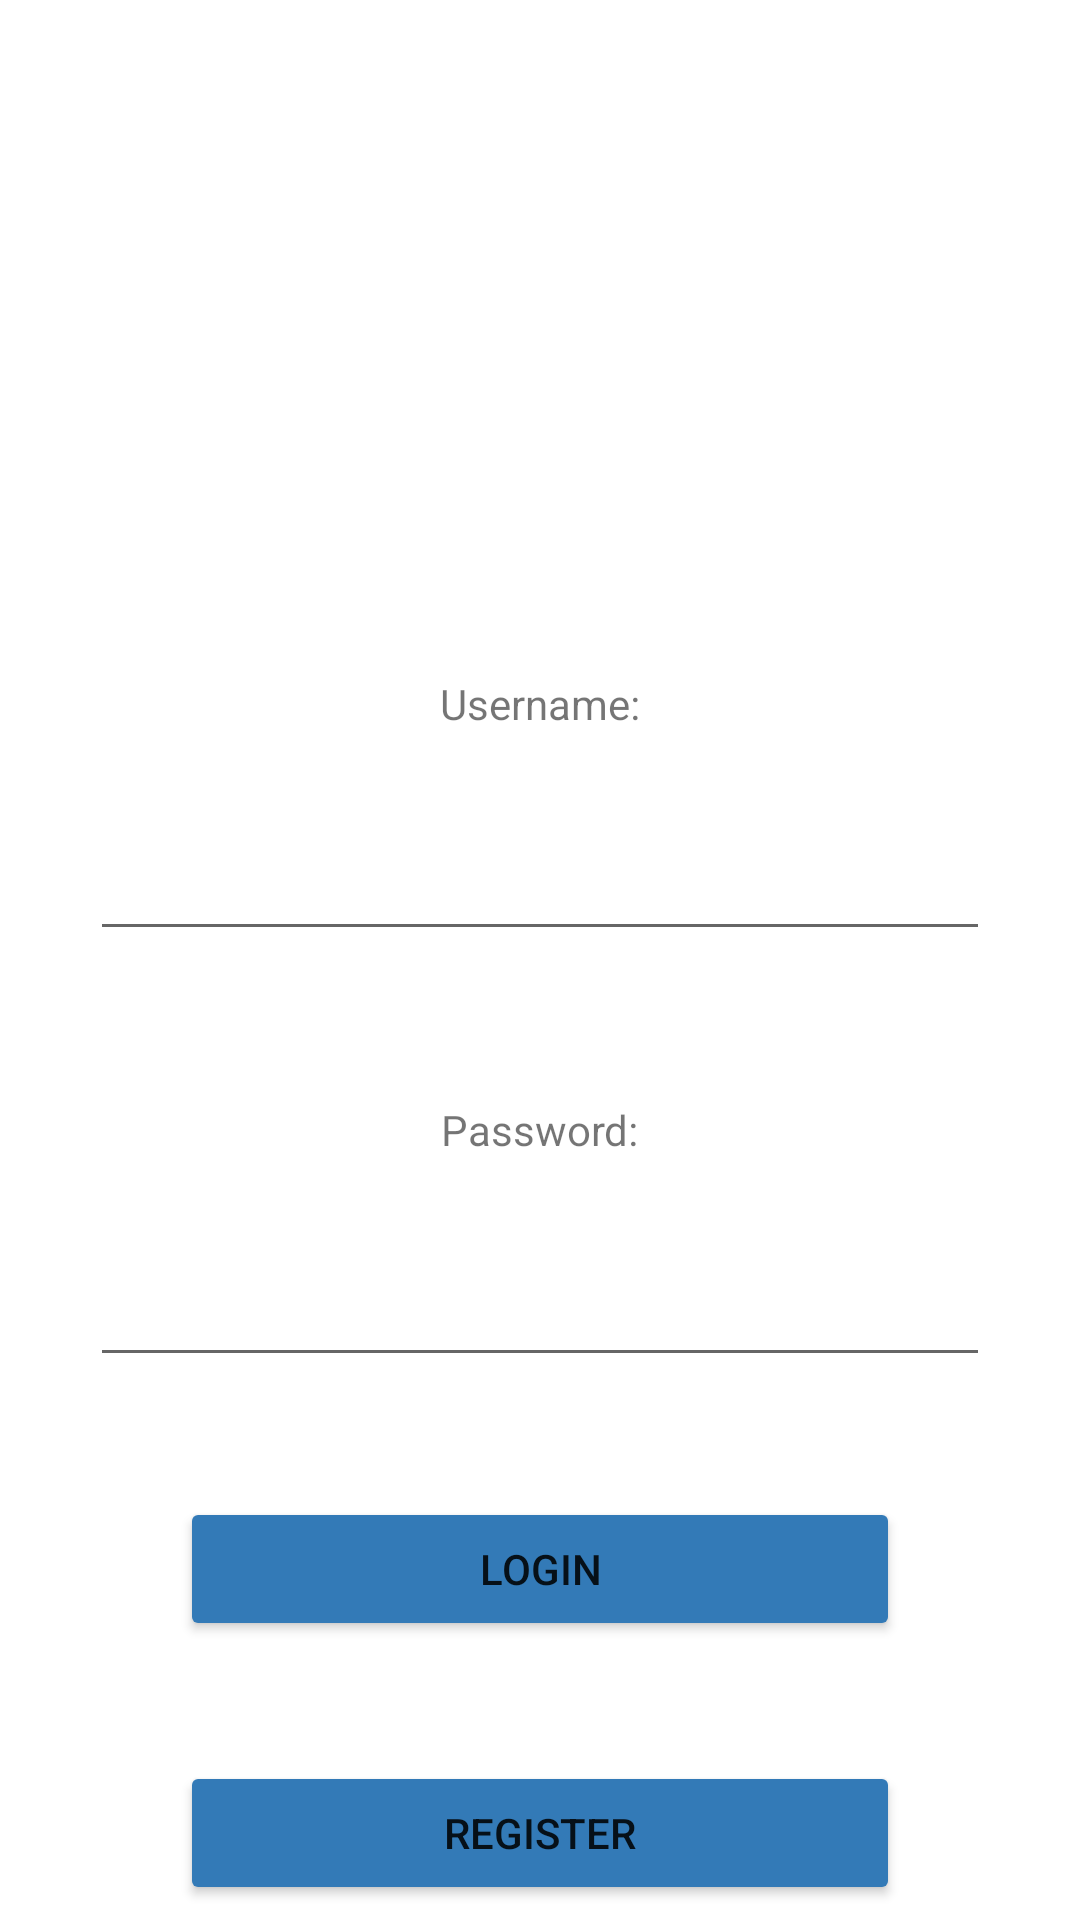

Android layout source for this screen:
<!-- AndroidManifest.xml: application theme Theme.RoyalRoad -->
<!-- res/layout/activity_login.xml -->
<?xml version="1.0" encoding="utf-8"?>
<RelativeLayout xmlns:android="http://schemas.android.com/apk/res/android"
    xmlns:app="http://schemas.android.com/apk/res-auto"
    xmlns:tools="http://schemas.android.com/tools"
    android:layout_width="match_parent"
    android:layout_height="match_parent"
    tools:context=".LoginActivity">

    <ImageView
        android:layout_width="wrap_content"
        android:layout_height="wrap_content"
        android:src="@drawable/rrlogo"
        android:layout_marginTop="75dp"
        />

    <TextView
        android:id="@+id/UsernameTXT"
        android:layout_width="wrap_content"
        android:layout_height="wrap_content"
        android:layout_centerHorizontal="true"
        android:layout_marginTop="225dp"
        android:text="Username:"
        />

    <EditText
        android:id="@+id/UsernameField"
        android:layout_width="300dp"
        android:layout_height="48dp"
        android:layout_centerHorizontal="true"
        android:layout_below="@id/UsernameTXT"
        android:layout_marginTop="25dp"
        />

    <TextView
        android:id="@+id/PasswordTXT"
        android:layout_width="wrap_content"
        android:layout_height="wrap_content"
        android:layout_centerHorizontal="true"
        android:layout_marginTop="50dp"
        android:layout_below="@id/UsernameField"
        android:text="Password:"
        />

    <EditText
        android:id="@+id/PasswordField"
        android:layout_width="300dp"
        android:layout_height="48dp"
        android:layout_centerHorizontal="true"
        android:layout_below="@id/PasswordTXT"
        android:layout_marginTop="25dp"
        android:inputType="textPassword"
        />

    <Button
        android:id="@+id/LoginBTN"
        android:layout_width="240dp"
        android:layout_height="wrap_content"
        android:layout_below="@id/PasswordField"
        android:layout_centerHorizontal="true"
        android:layout_marginTop="40dp"
        android:backgroundTint="@color/ButtonInner"
        android:text="Login" />

    <Button
        android:id="@+id/RegisterBTN"
        android:layout_width="240dp"
        android:layout_height="wrap_content"
        android:layout_below="@id/LoginBTN"
        android:layout_centerHorizontal="true"
        android:layout_marginTop="40dp"
        android:backgroundTint="@color/ButtonInner"
        android:text="Register"
        />
</RelativeLayout>
<!-- resources referenced by this layout -->
<resources>
  <color name="ButtonInner">#337ab7</color>
  <style name="Theme.RoyalRoad" parent="Theme.MaterialComponents.DayNight.NoActionBar">
          
          <item name="colorPrimary">@color/purple_500</item>
          <item name="colorPrimaryVariant">@color/purple_700</item>
          <item name="colorOnPrimary">@color/white</item>
          <item name="android:editTextColor">@android:color/black</item>
          
          <item name="colorSecondary">@color/teal_200</item>
          <item name="colorSecondaryVariant">@color/teal_700</item>
          <item name="colorOnSecondary">@color/black</item>
          
          <item name="android:statusBarColor">@color/Invis</item>
          
      </style>
  <color name="purple_500">#FF6200EE</color>
  <color name="purple_700">#FF3700B3</color>
  <color name="white">#FFFFFFFF</color>
  <color name="teal_200">#FF03DAC5</color>
  <color name="teal_700">#FF018786</color>
  <color name="black">#FF000000</color>
  <color name="Invis">#00FFFFFF</color>
</resources>
